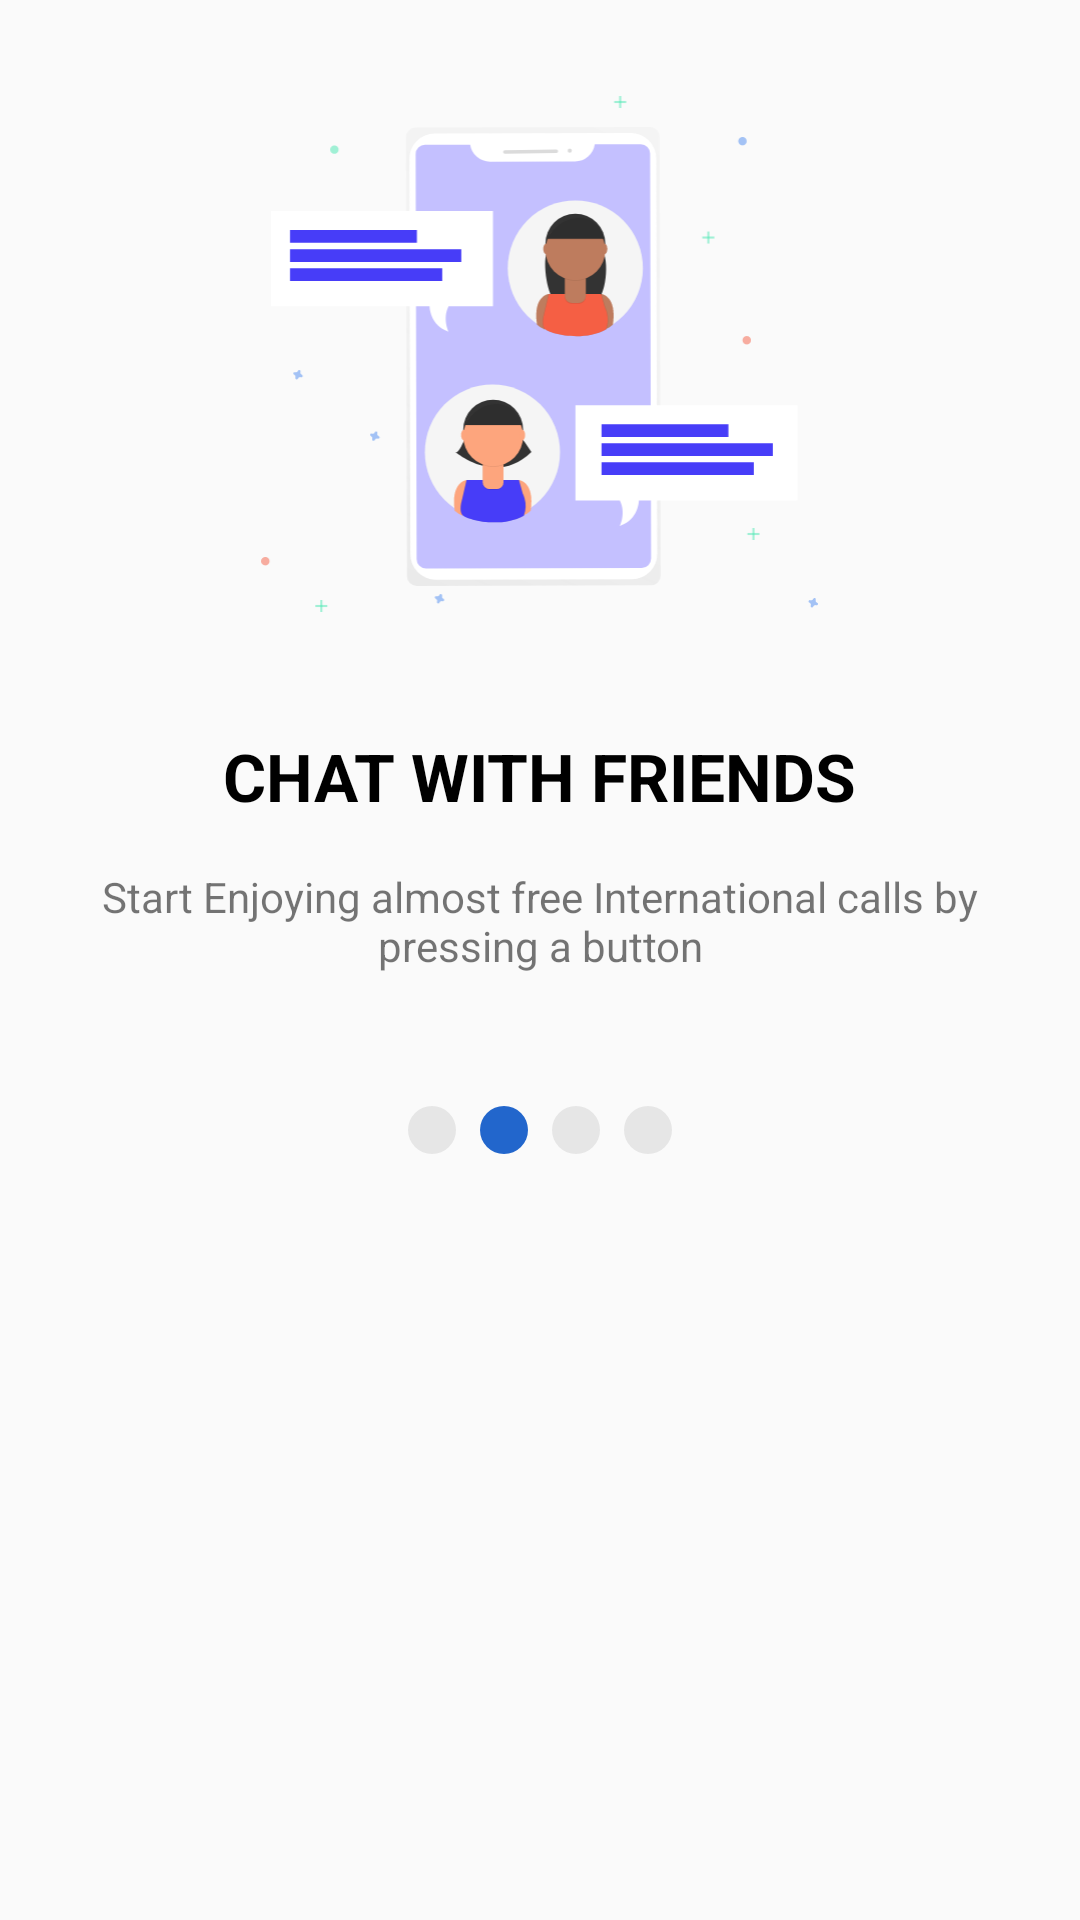

Android layout source for this screen:
<!-- AndroidManifest.xml: application theme AppTheme -->
<!-- res/layout/on_screen_two.xml -->
<?xml version="1.0" encoding="utf-8"?>
<LinearLayout xmlns:android="http://schemas.android.com/apk/res/android"
    android:layout_width="match_parent"
    android:layout_height="wrap_content"
    android:orientation="vertical">
    <ImageView
        android:layout_width="351dp"
        android:layout_height="236dp"
        android:layout_gravity="center"
        android:src="@drawable/ic_chatting"
        android:padding="32dp"/>
    <TextView
        android:layout_width="wrap_content"
        android:layout_height="wrap_content"
        android:text="@string/ob_boarding_two_title"
        android:textColor="@color/black"
        android:textStyle="bold"
        android:textSize="22sp"
        android:padding="8dp"
        android:layout_gravity="center"/>
    <TextView
        android:layout_width="wrap_content"
        android:layout_height="wrap_content"
        android:layout_gravity="center"
        android:gravity="center"
        android:padding="8dp"
        android:text="@string/ob_boarding_two_text"/>
    <LinearLayout
        android:layout_width="wrap_content"
        android:layout_height="wrap_content"
        android:orientation="horizontal"
        android:layout_gravity="center"
        android:padding="32dp">
        <ImageView
            android:layout_width="wrap_content"
            android:layout_height="wrap_content"
            android:src="@drawable/ic_fiber_manual_record_grey_24dp"/>
        <ImageView
            android:layout_width="wrap_content"
            android:layout_height="wrap_content"
            android:src="@drawable/ic_fiber_manual_record_blue_24dp"/>
        <ImageView
            android:layout_width="wrap_content"
            android:layout_height="wrap_content"
            android:src="@drawable/ic_fiber_manual_record_grey_24dp"/>
        <ImageView
            android:layout_width="wrap_content"
            android:layout_height="wrap_content"
            android:src="@drawable/ic_fiber_manual_record_grey_24dp"/>
    </LinearLayout>


</LinearLayout>
<!-- resources referenced by this layout -->
<resources>
  <color name="black">#000000</color>
  <!-- drawable ic_chatting: vector/xml drawable (drawable, 14511 chars, omitted) -->
  <!-- drawable ic_fiber_manual_record_blue_24dp (drawable) -->
  <vector android:height="24dp" android:tint="#2266CC"
      android:viewportHeight="24.0" android:viewportWidth="24.0"
      android:width="24dp" xmlns:android="http://schemas.android.com/apk/res/android">
      <path android:fillColor="#010101" android:pathData="M12,12m-8,0a8,8 0,1 1,16 0a8,8 0,1 1,-16 0"/>
  </vector>
  <!-- drawable ic_fiber_manual_record_grey_24dp (drawable) -->
  <vector android:height="24dp" android:tint="#E6E6E6"
      android:viewportHeight="24.0" android:viewportWidth="24.0"
      android:width="24dp" xmlns:android="http://schemas.android.com/apk/res/android">
      <path android:fillColor="#010101" android:pathData="M12,12m-8,0a8,8 0,1 1,16 0a8,8 0,1 1,-16 0"/>
  </vector>
  <string name="ob_boarding_two_text">Start Enjoying almost free International calls by pressing a button</string>
  <string name="ob_boarding_two_title">CHAT WITH FRIENDS</string>
  <style name="AppTheme" parent="Theme.AppCompat.Light.NoActionBar">
          
          <item name="colorPrimary">@color/colorPrimary</item>
          <item name="colorPrimaryDark">@color/colorPrimaryDark</item>
          <item name="colorAccent">@color/colorAccent</item>
      </style>
  <color name="colorPrimary">#473DF8</color>
  <color name="colorPrimaryDark">#ffffff</color>
  <color name="colorAccent">#473DF8</color>
</resources>
